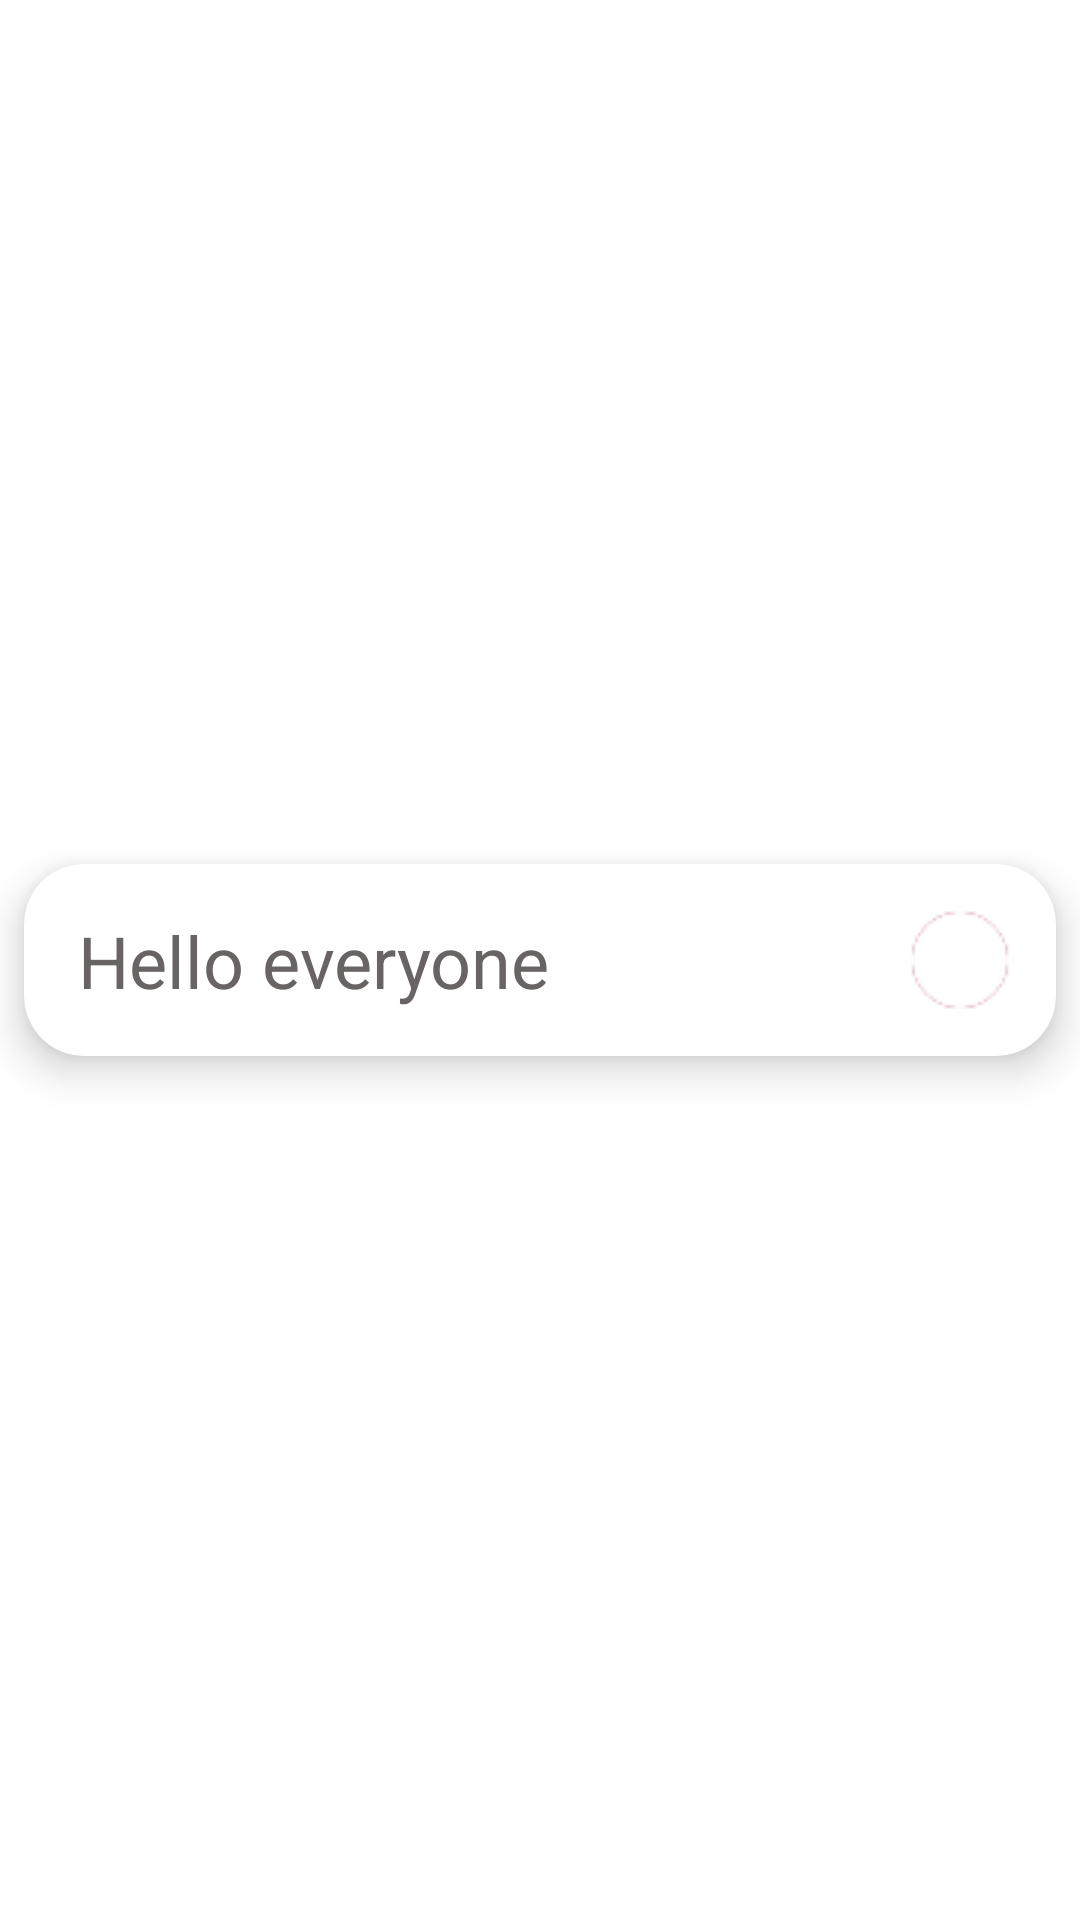

The Android layout XML behind this screen, and the referenced resources:
<!-- AndroidManifest.xml: application theme Theme.ZocoNutTodoApp -->
<!-- res/layout/rv_recyclerview_item.xml -->
<?xml version="1.0" encoding="utf-8"?>
<androidx.constraintlayout.widget.ConstraintLayout xmlns:android="http://schemas.android.com/apk/res/android"
    xmlns:app="http://schemas.android.com/apk/res-auto"
    xmlns:tools="http://schemas.android.com/tools"
    android:layout_width="match_parent"
    android:layout_height="wrap_content">

    <androidx.cardview.widget.CardView
        android:layout_width="0dp"
        android:layout_height="wrap_content"
        android:layout_margin="8dp"
        app:cardCornerRadius="20dp"
        app:cardElevation="8dp"
        app:layout_constraintBottom_toBottomOf="parent"
        app:layout_constraintEnd_toEndOf="parent"
        app:layout_constraintStart_toStartOf="parent"
        app:layout_constraintTop_toTopOf="parent">

        <androidx.constraintlayout.widget.ConstraintLayout
            android:layout_width="match_parent"
            android:layout_height="match_parent">


            <TextView
                android:id="@+id/tx_details"
                android:layout_width="0dp"
                android:layout_height="wrap_content"
                android:layout_marginStart="8dp"
                android:layout_marginEnd="8dp"
                android:paddingStart="10dp"
                android:text="Hello everyone"
                android:textAllCaps="false"
                android:textColor="#696464"
                android:textSize="24sp"
                app:layout_constraintBottom_toBottomOf="parent"
                app:layout_constraintStart_toStartOf="parent"
                app:layout_constraintTop_toTopOf="parent" />


            <FrameLayout
                android:layout_width="wrap_content"
                android:layout_height="wrap_content"
                android:background="@drawable/checkbox_stroke"
                app:layout_constraintBottom_toBottomOf="parent"
                app:layout_constraintEnd_toEndOf="parent"
                app:layout_constraintTop_toTopOf="parent">

                <CheckBox
                    android:id="@+id/custom_checkbox"
                    android:layout_width="wrap_content"
                    android:layout_height="wrap_content"
                    android:button="@null"
                    android:drawableStart="@drawable/checkbox_custom" />

            </FrameLayout>


        </androidx.constraintlayout.widget.ConstraintLayout>
    </androidx.cardview.widget.CardView>
</androidx.constraintlayout.widget.ConstraintLayout>
<!-- resources referenced by this layout -->
<resources>
  <!-- drawable checkbox_custom (drawable) -->
  <?xml version="1.0" encoding="utf-8"?>
  <selector xmlns:android="http://schemas.android.com/apk/res/android">
  
      <item android:drawable="@drawable/check" android:state_checked="true" />
      <item android:drawable="@drawable/notcheck" android:state_checked="false" />
  
  </selector>
  <style name="Theme.ZocoNutTodoApp" parent="Theme.MaterialComponents.DayNight.NoActionBar">
          
          <item name="colorPrimary">@color/purple_500</item>
          <item name="colorPrimaryVariant">@color/purple_700</item>
          <item name="colorOnPrimary">@color/white</item>
          
          <item name="colorSecondary">@color/teal_200</item>
          <item name="colorSecondaryVariant">@color/teal_700</item>
          <item name="colorOnSecondary">@color/black</item>
          
          <item name="android:statusBarColor">?attr/colorPrimaryVariant</item>
          <item name="android:windowFullscreen">true</item>
          
      </style>
  <!-- drawable check: png bitmap (drawable, 2118 bytes) -->
  <!-- drawable notcheck: png bitmap (drawable, 1383 bytes) -->
  <color name="purple_500">#CDDC39</color>
  <color name="purple_700">#FF3700B3</color>
  <color name="white">#FFFFFFFF</color>
  <color name="teal_200">#FF03DAC5</color>
  <color name="teal_700">#FF018786</color>
  <color name="black">#FF000000</color>
</resources>
